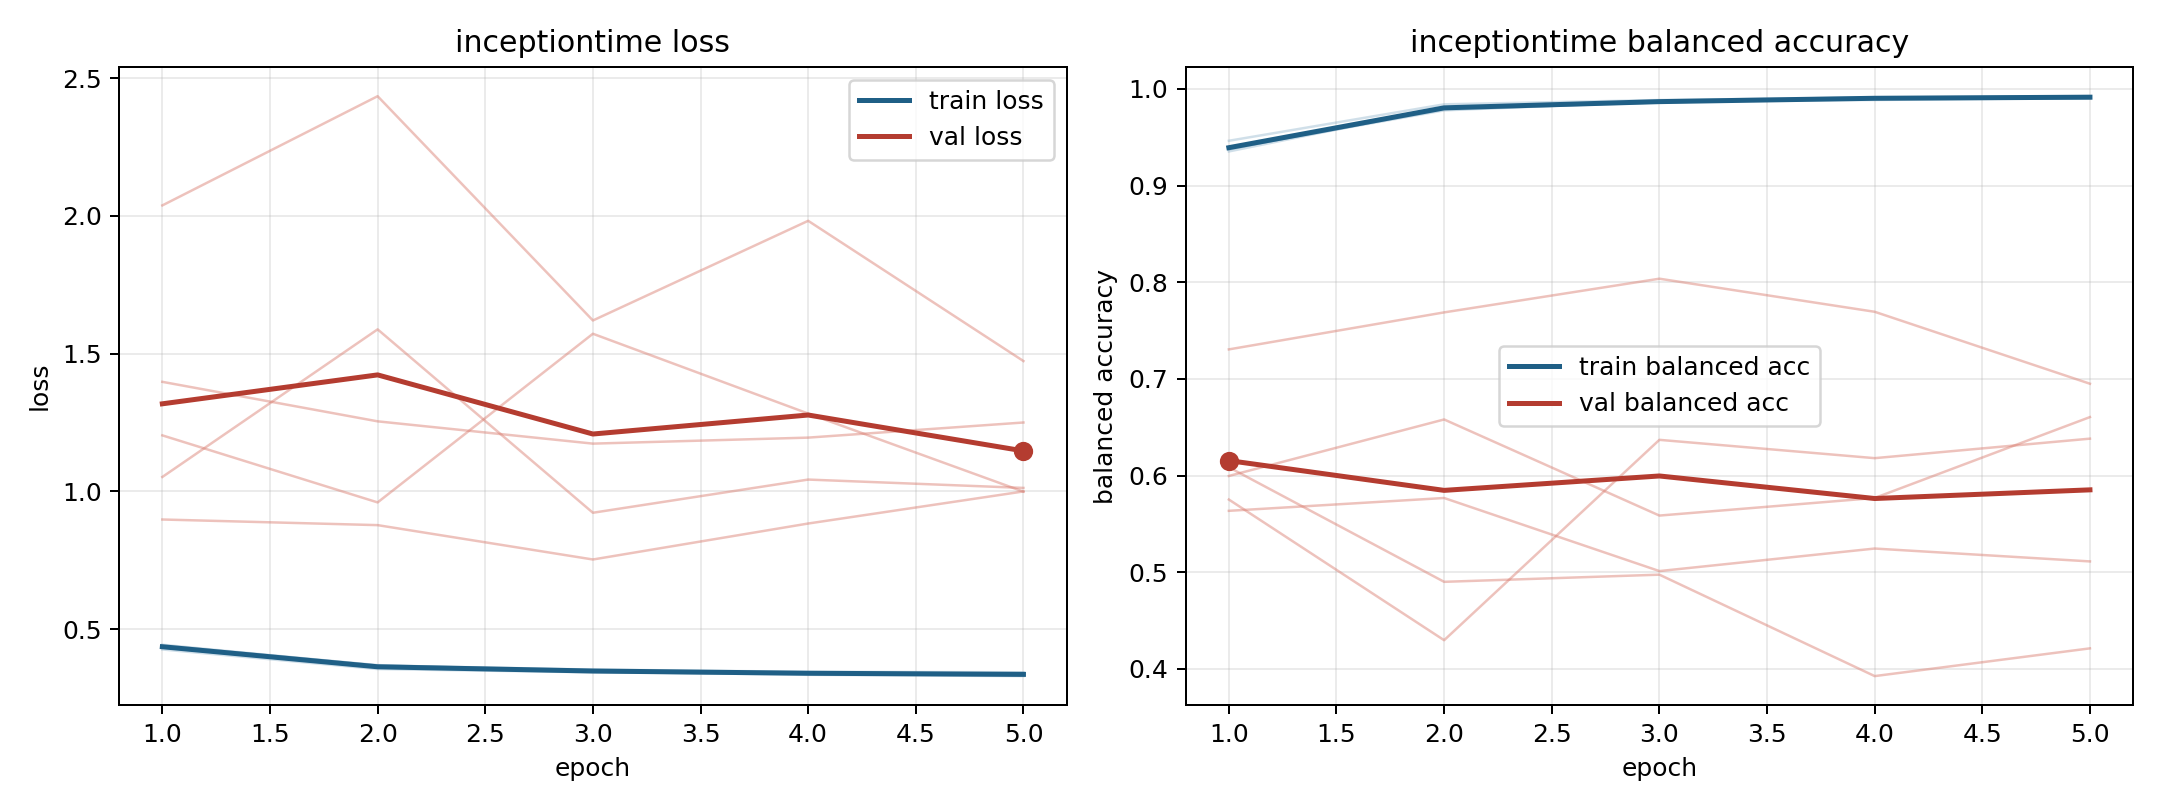

The data file committed next to this chart (first rows):
model, fold, epoch, train_loss, train_balanced_accuracy, val_loss, val_balanced_accuracy
inceptiontime, 1, 1, 0.434, 0.9388, 1.203, 0.5996
inceptiontime, 1, 2, 0.3603, 0.9788, 0.9598, 0.6581
inceptiontime, 1, 3, 0.3453, 0.9861, 1.572, 0.5587
inceptiontime, 1, 4, 0.3341, 0.9909, 1.282, 0.5769
inceptiontime, 1, 5, 0.3294, 0.9919, 0.9989, 0.6606
inceptiontime, 2, 1, 0.4432, 0.9354, 1.052, 0.5752
inceptiontime, 2, 2, 0.3681, 0.9807, 1.588, 0.4297
inceptiontime, 2, 3, 0.353, 0.9867, 0.9223, 0.637
inceptiontime, 2, 4, 0.3451, 0.9903, 1.043, 0.6181
inceptiontime, 2, 5, 0.3433, 0.9904, 1.012, 0.6383
inceptiontime, 3, 1, 0.4261, 0.9464, 2.038, 0.5636
inceptiontime, 3, 2, 0.3551, 0.9841, 2.434, 0.5769
inceptiontime, 3, 3, 0.3431, 0.9886, 1.62, 0.5012
inceptiontime, 3, 4, 0.3375, 0.9911, 1.982, 0.5246
inceptiontime, 3, 5, 0.3319, 0.9925, 1.473, 0.5112
inceptiontime, 4, 1, 0.4368, 0.9374, 0.8978, 0.7306
inceptiontime, 4, 2, 0.3634, 0.981, 0.8774, 0.7689
inceptiontime, 4, 3, 0.3507, 0.9861, 0.7526, 0.8037
inceptiontime, 4, 4, 0.3401, 0.9908, 0.8832, 0.7695
inceptiontime, 4, 5, 0.3375, 0.9919, 0.9996, 0.6951
inceptiontime, 5, 1, 0.4397, 0.9383, 1.397, 0.6086
inceptiontime, 5, 2, 0.3693, 0.9779, 1.254, 0.4901
inceptiontime, 5, 3, 0.3472, 0.9871, 1.173, 0.4975
inceptiontime, 5, 4, 0.342, 0.9886, 1.195, 0.3926
inceptiontime, 5, 5, 0.3365, 0.9908, 1.25, 0.4213
